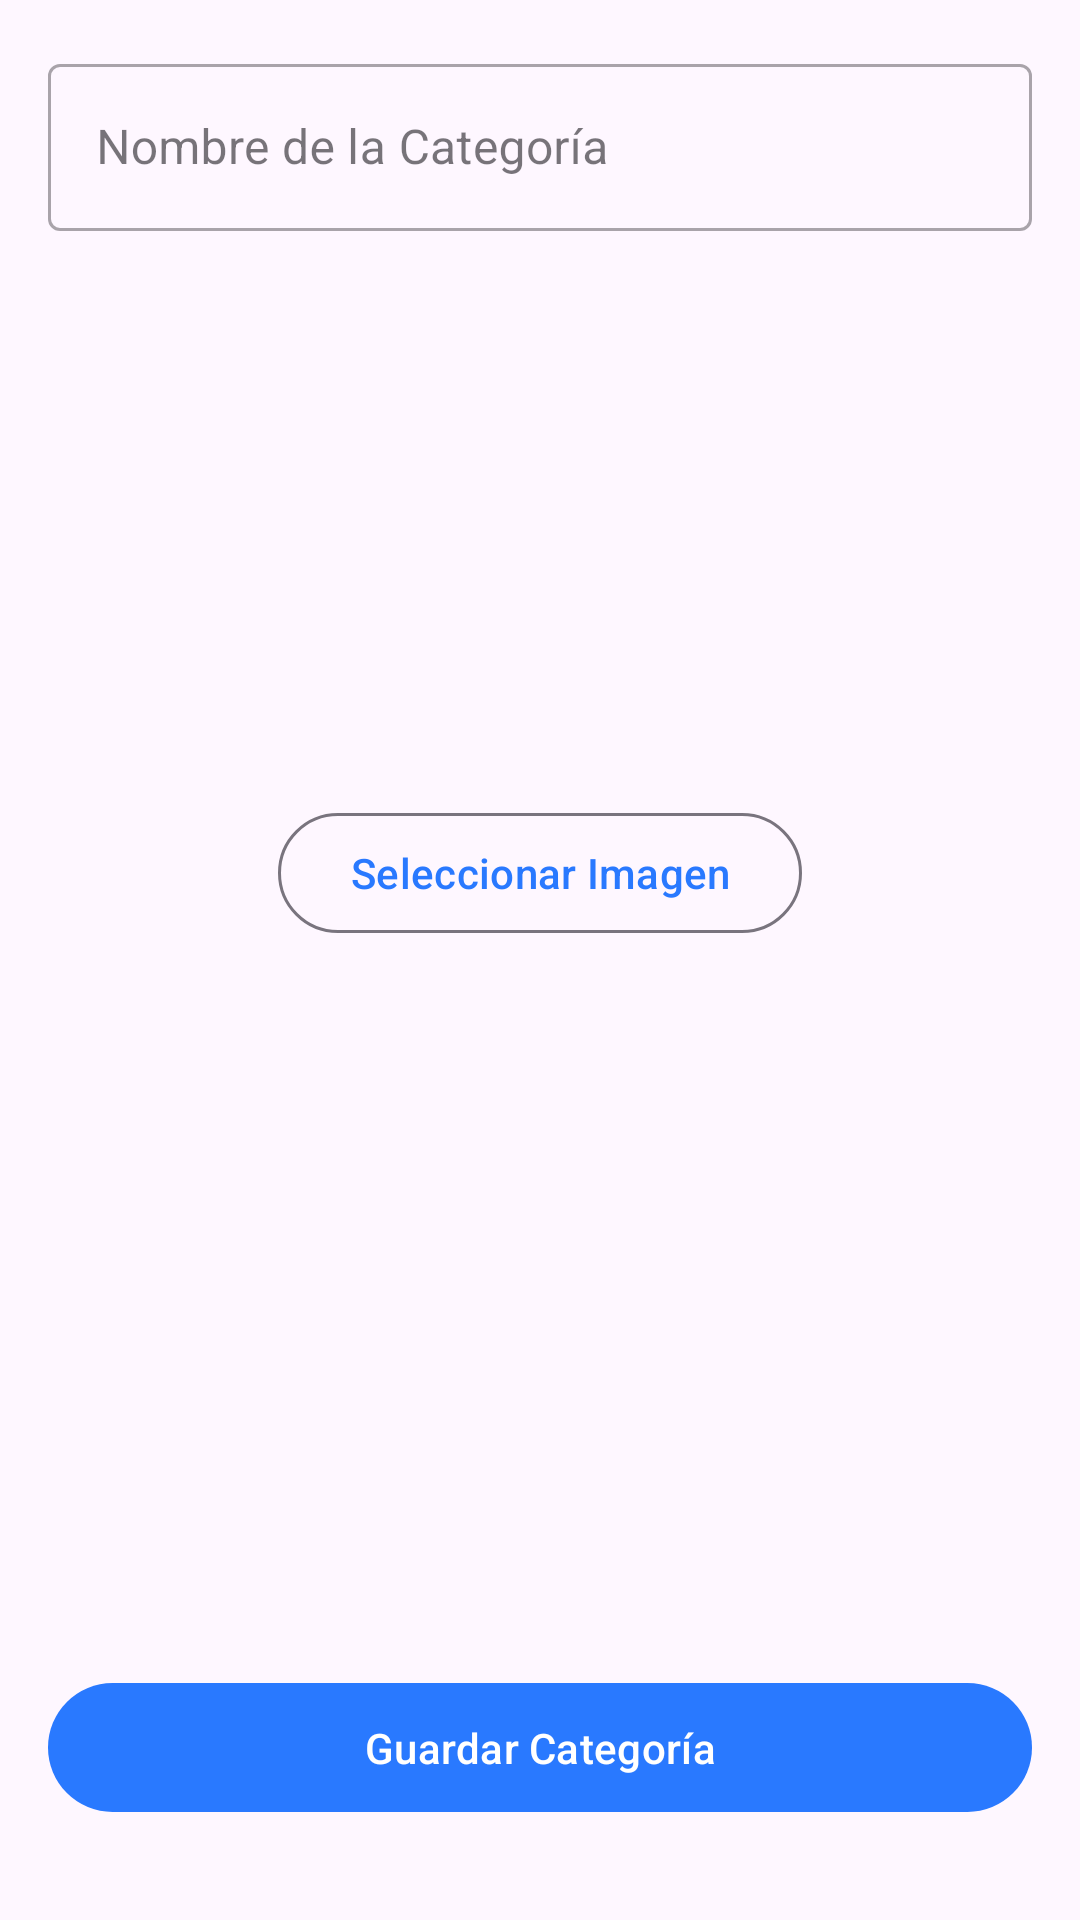

The Android layout XML behind this screen, and the referenced resources:
<!-- AndroidManifest.xml: application theme Theme.QpiqueApp -->
<!-- res/layout/fragment_crear_categoria.xml -->
<?xml version="1.0" encoding="utf-8"?>
<androidx.constraintlayout.widget.ConstraintLayout xmlns:android="http://schemas.android.com/apk/res/android"
    xmlns:app="http://schemas.android.com/apk/res-auto"
    xmlns:tools="http://schemas.android.com/tools"
    android:layout_width="match_parent"
    android:layout_height="match_parent"
    android:padding="16dp"
    tools:context=".ui.categoria.CrearCategoriaFragment">

    <com.google.android.material.textfield.TextInputLayout
        android:id="@+id/tilNombreCategoria"
        style="@style/Widget.MaterialComponents.TextInputLayout.OutlinedBox"
        android:layout_width="0dp"
        android:layout_height="wrap_content"
        android:layout_marginTop="24dp"
        android:hint="Nombre de la Categoría"
        app:layout_constraintEnd_toEndOf="parent"
        app:layout_constraintStart_toStartOf="parent"
        tools:ignore="MissingConstraints">

        <com.google.android.material.textfield.TextInputEditText
            android:id="@+id/etNombreCategoria"
            android:layout_width="match_parent"
            android:layout_height="wrap_content"
            android:inputType="textCapWords"
            android:maxLines="1" />

    </com.google.android.material.textfield.TextInputLayout>

    <ImageView
        android:id="@+id/ivImagenCategoria"
        android:layout_width="150dp"
        android:layout_height="150dp"
        android:layout_marginTop="24dp"
        android:background="@drawable/ic_categoria"
        android:contentDescription="Previsualización de la imagen"
        android:scaleType="centerCrop"
        app:layout_constraintEnd_toEndOf="parent"
        app:layout_constraintStart_toStartOf="parent"
        app:layout_constraintTop_toBottomOf="@id/tilNombreCategoria"
        tools:src="@tools:sample/backgrounds/scenic" />

    <com.google.android.material.button.MaterialButton
        android:id="@+id/btnSeleccionarImagen"
        style="@style/Widget.Material3.Button.OutlinedButton"
        android:layout_width="wrap_content"
        android:layout_height="wrap_content"
        android:layout_marginTop="16dp"
        android:text="Seleccionar Imagen"
        app:icon="@drawable/ic_productos"
        app:layout_constraintEnd_toEndOf="parent"
        app:layout_constraintStart_toStartOf="parent"
        app:layout_constraintTop_toBottomOf="@id/ivImagenCategoria" />

    <com.google.android.material.button.MaterialButton
        android:id="@+id/btnGuardarCategoria"
        android:layout_width="0dp"
        android:layout_height="wrap_content"
        android:layout_marginBottom="16dp"
        android:padding="12dp"
        android:text="Guardar Categoría"
        app:layout_constraintBottom_toBottomOf="parent"
        app:layout_constraintEnd_toEndOf="parent"
        app:layout_constraintStart_toStartOf="parent" />

</androidx.constraintlayout.widget.ConstraintLayout>
<!-- resources referenced by this layout -->
<resources>
  <style name="Theme.QpiqueApp" parent="Theme.Material3.DayNight.NoActionBar">
          
          <item name="colorPrimary">@color/blue_electric</item>
          <item name="colorPrimaryVariant">@color/blue_electric_dark</item>
          <item name="colorOnPrimary">@color/white</item>
  
          
          <item name="colorSecondary">@color/cyan_bright</item>
          <item name="colorSecondaryVariant">@color/cyan_dark</item>
          <item name="colorOnSecondary">@color/white</item>
  
          
          <item name="android:statusBarColor">?attr/colorPrimaryVariant</item>
  
          
      </style>
  <color name="blue_electric">#2979FF</color>
  <color name="blue_electric_dark">#0050CB</color>
  <color name="white">#FFFFFF</color>
  <color name="cyan_bright">#00B0FF</color>
  <color name="cyan_dark">#0091EA</color>
</resources>
